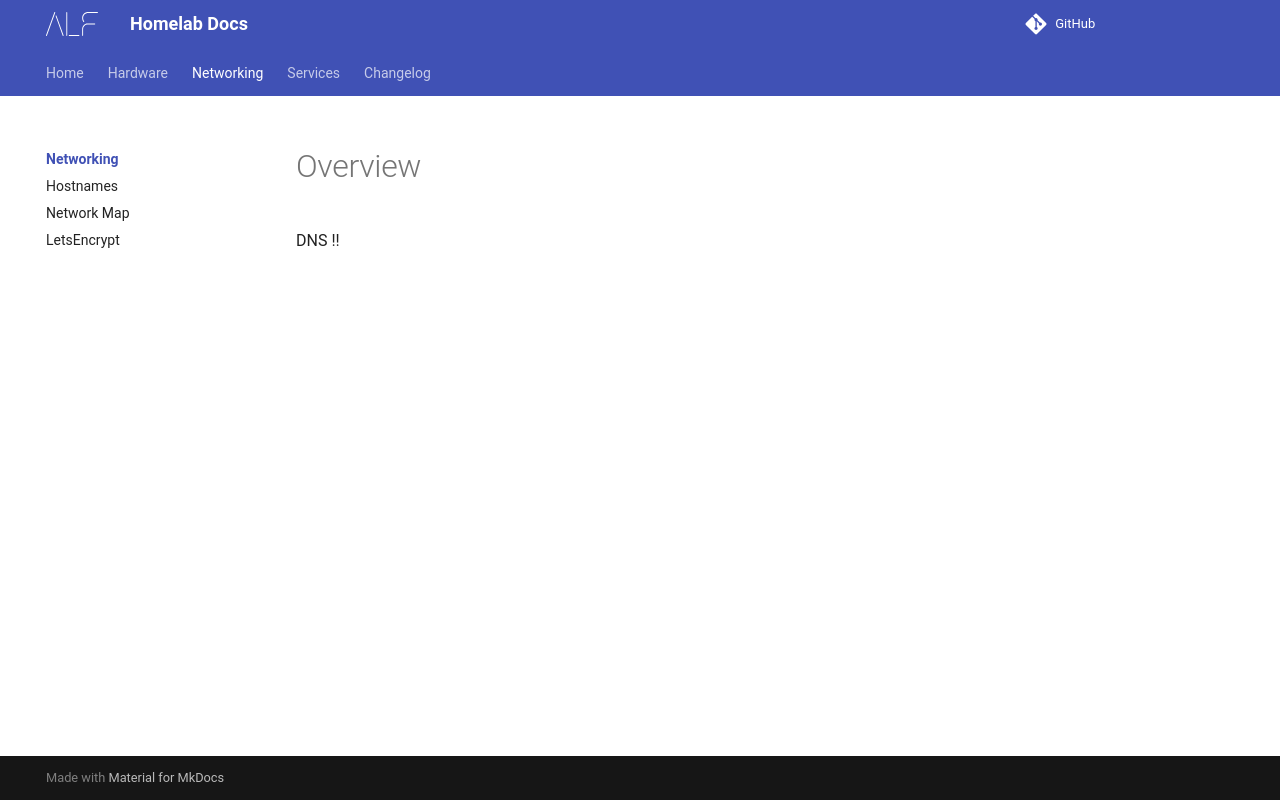

repository: ALF188/homelab-docs · page: Networking/index.html · generator: mkdocs

# Overview

DNS !!
